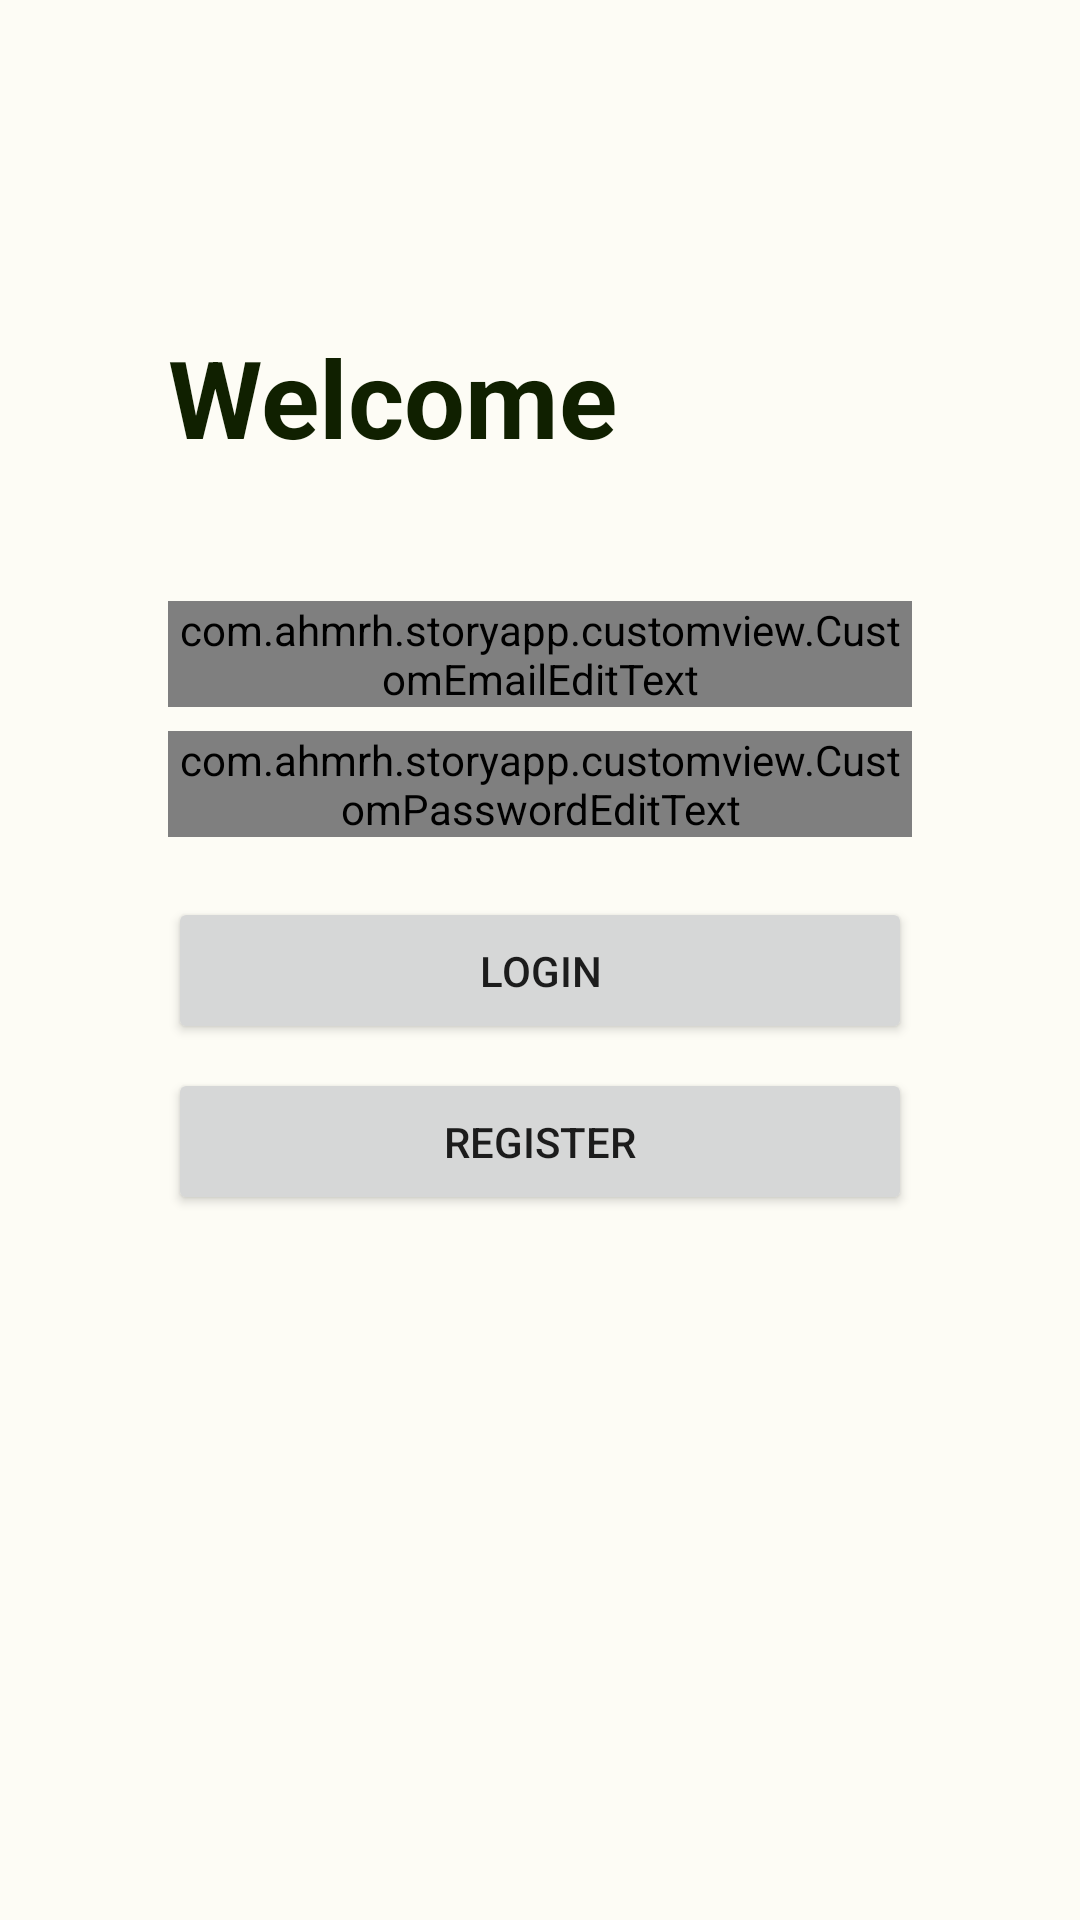

Write the Android layout XML for this screen, with the resource values it uses.
<!-- AndroidManifest.xml: application theme Theme.StoryApp -->
<!-- res/layout/activity_login.xml -->
<?xml version="1.0" encoding="utf-8"?>
<androidx.constraintlayout.widget.ConstraintLayout xmlns:android="http://schemas.android.com/apk/res/android"
    xmlns:app="http://schemas.android.com/apk/res-auto"
    xmlns:tools="http://schemas.android.com/tools"
    android:layout_width="match_parent"
    android:layout_height="match_parent"
    android:background="@color/md_theme_light_background"
    android:paddingHorizontal="56dp"
    tools:context=".ui.auth.LoginActivity">



    <com.ahmrh.storyapp.customview.CustomEmailEditText
        android:id="@+id/ed_login_email"
        android:layout_width="match_parent"
        android:layout_height="wrap_content"
        android:layout_marginTop="44dp"
        android:ems="10"
        android:inputType="textEmailAddress"
        android:hint="@string/email"
        app:layout_constraintEnd_toEndOf="parent"
        app:layout_constraintHorizontal_bias="0.497"
        app:layout_constraintStart_toStartOf="parent"
        app:layout_constraintTop_toBottomOf="@+id/textView" />

    <com.ahmrh.storyapp.customview.CustomPasswordEditText
        android:id="@+id/ed_login_password"
        android:layout_width="match_parent"
        android:layout_height="wrap_content"
        android:layout_marginTop="8dp"
        android:ems="10"
        android:hint="@string/password"
        android:inputType="textPassword"
        app:layout_constraintEnd_toEndOf="parent"
        app:layout_constraintHorizontal_bias="0.497"
        app:layout_constraintStart_toStartOf="parent"
        app:layout_constraintTop_toBottomOf="@+id/ed_login_email" >

    </com.ahmrh.storyapp.customview.CustomPasswordEditText>
    <TextView
        android:id="@+id/textView"
        android:layout_width="match_parent"
        android:layout_height="wrap_content"
        android:layout_marginTop="108dp"
        android:text="@string/welcome"
        android:textColor="?colorOnPrimaryContainer"
        android:textStyle="bold"
        android:textSize="36sp"
        app:layout_constraintEnd_toEndOf="parent"
        app:layout_constraintHorizontal_bias="0.267"
        app:layout_constraintStart_toStartOf="parent"
        app:layout_constraintTop_toTopOf="parent" />

    <Button
        android:id="@+id/btn_submit"
        android:layout_width="match_parent"
        android:layout_height="49dp"
        android:layout_marginTop="20dp"
        android:text="@string/login"
        app:layout_constraintEnd_toEndOf="parent"
        app:layout_constraintHorizontal_bias="0.497"
        app:layout_constraintStart_toStartOf="parent"
        app:layout_constraintTop_toBottomOf="@+id/ed_login_password" />

    <Button
        android:id="@+id/btn_register"
        android:layout_width="match_parent"
        android:layout_height="49dp"
        android:layout_marginTop="8dp"
        android:text="@string/register"
        app:layout_constraintEnd_toEndOf="parent"
        app:layout_constraintHorizontal_bias="0.492"
        app:layout_constraintStart_toStartOf="parent"
        app:layout_constraintTop_toBottomOf="@+id/btn_submit" />

    <androidx.constraintlayout.widget.ConstraintLayout
        android:id="@+id/loading_layout"
        android:layout_width="match_parent"
        android:layout_height="match_parent"
        app:layout_constraintBottom_toBottomOf="parent"
        app:layout_constraintEnd_toEndOf="parent"
        app:layout_constraintStart_toStartOf="parent"
        app:layout_constraintTop_toTopOf="parent"
        android:translationZ="8dp"
        android:background="@color/md_theme_light_background"
        android:visibility="gone"
        >

        <ProgressBar
            style="?android:attr/progressBarStyle"
            android:layout_width="wrap_content"
            android:layout_height="wrap_content"
            app:layout_constraintBottom_toBottomOf="parent"
            app:layout_constraintEnd_toEndOf="parent"
            app:layout_constraintStart_toStartOf="parent"
            app:layout_constraintTop_toTopOf="parent" />
    </androidx.constraintlayout.widget.ConstraintLayout>
</androidx.constraintlayout.widget.ConstraintLayout>
<!-- resources referenced by this layout -->
<resources>
  <color name="md_theme_light_background">#FDFCF5</color>
  <string name="email">Email</string>
  <string name="login">Login</string>
  <string name="password">Password</string>
  <string name="register">Register</string>
  <string name="welcome">Welcome</string>
  <style name="Theme.StoryApp" parent="Theme.MaterialComponents.DayNight.DarkActionBar">
          
          <item name="colorPrimary">@color/md_theme_light_primary</item>
          <item name="colorPrimaryVariant">@color/md_theme_light_tertiary</item>
          <item name="colorOnPrimary">@color/md_theme_light_onPrimary</item>
          <item name="colorPrimaryContainer">@color/md_theme_light_primaryContainer</item>
          <item name="colorOnPrimaryContainer">@color/md_theme_light_onPrimaryContainer</item>
          
          <item name="colorSecondary">@color/md_theme_light_secondary</item>
          <item name="colorSecondaryVariant">@color/md_theme_light_tertiary</item>
          <item name="colorOnSecondary">@color/md_theme_light_onSecondary</item>
          <item name="colorSecondaryContainer">@color/md_theme_light_secondaryContainer</item>
          <item name="colorOnSecondaryContainer">@color/md_theme_light_onSecondaryContainer</item>
          
          <item name="android:statusBarColor">?attr/colorPrimaryVariant</item>
          
          <item name="colorError">@color/md_theme_light_error</item>
          <item name="colorErrorContainer">@color/md_theme_light_errorContainer</item>
          <item name="colorOnError">@color/md_theme_light_onError</item>
          <item name="colorOnErrorContainer">@color/md_theme_light_onErrorContainer</item>
  
  
          <item name="android:windowActivityTransitions">true</item>
          <item name="android:windowEnterTransition">@android:transition/explode</item>
          <item name="android:windowExitTransition">@android:transition/explode</item>
  
      </style>
  <color name="md_theme_light_primary">#446813</color>
  <color name="md_theme_light_tertiary">#386663</color>
  <color name="md_theme_light_onPrimary">#FFFFFF</color>
  <color name="md_theme_light_primaryContainer">#C4F18C</color>
  <color name="md_theme_light_onPrimaryContainer">#102000</color>
  <color name="md_theme_light_secondary">#586249</color>
  <color name="md_theme_light_onSecondary">#FFFFFF</color>
  <color name="md_theme_light_secondaryContainer">#DCE7C7</color>
  <color name="md_theme_light_onSecondaryContainer">#161E0B</color>
  <color name="md_theme_light_error">#BA1A1A</color>
  <color name="md_theme_light_errorContainer">#FFDAD6</color>
  <color name="md_theme_light_onError">#FFFFFF</color>
  <color name="md_theme_light_onErrorContainer">#410002</color>
</resources>
